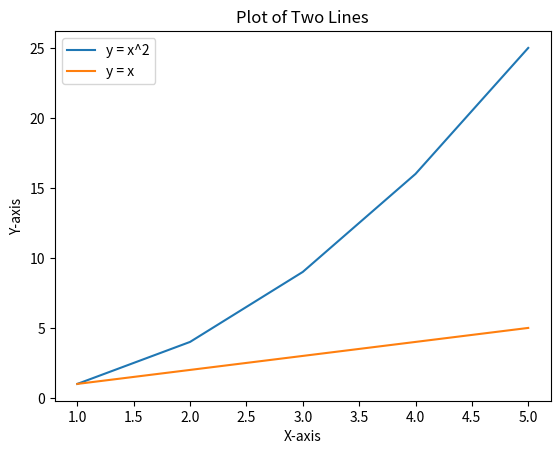

Reproduce this figure in Python.
import matplotlib.pyplot as plt

x = [1, 2, 3, 4, 5]
y1 = [1, 4, 9, 16, 25]
y2 = [1, 2, 3, 4, 5]

plt.plot(x, y1, label='y = x^2')
plt.plot(x, y2, label='y = x')

plt.xlabel('X-axis')
plt.ylabel('Y-axis')
plt.title('Plot of Two Lines')
plt.legend()

plt.show()
